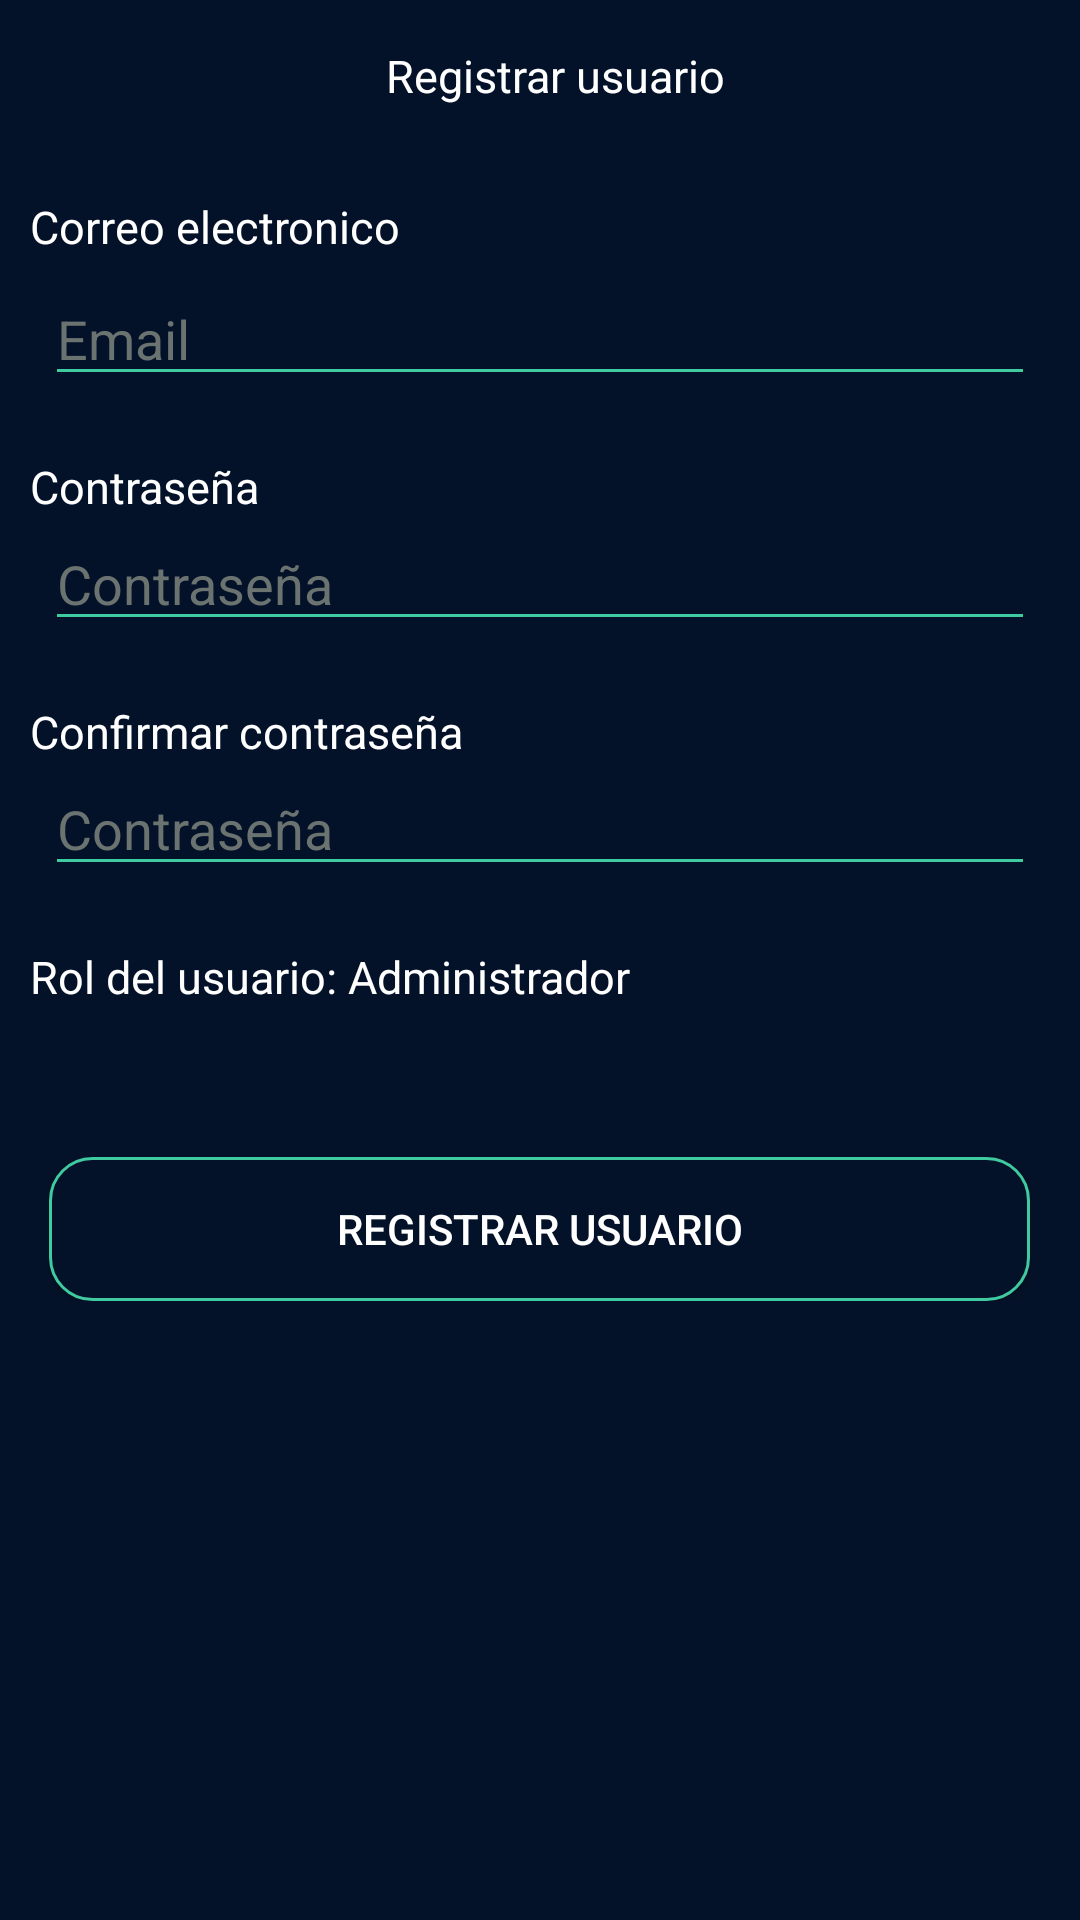

The Android layout XML behind this screen, and the referenced resources:
<!-- AndroidManifest.xml: application theme Theme.Preventapp -->
<!-- res/layout/fragment_register.xml -->
<?xml version="1.0" encoding="utf-8"?>
<LinearLayout xmlns:android="http://schemas.android.com/apk/res/android"
    xmlns:tools="http://schemas.android.com/tools"
    android:layout_width="match_parent"
    android:layout_height="match_parent"
    xmlns:app="http://schemas.android.com/apk/res-auto"
    tools:context=".view.fragments.login.RegisterFragment"
    android:orientation="vertical">

    <LinearLayout
        android:id="@+id/ll_toolbar"
        android:layout_width="match_parent"
        android:layout_height="wrap_content"
        android:orientation="vertical">

        <LinearLayout
            android:layout_width="match_parent"
            android:layout_height="wrap_content"
            android:paddingTop="15dp"
            android:paddingBottom="10dp">

            <ImageButton
                android:id="@+id/backButton"
                android:layout_width="wrap_content"
                android:layout_height="wrap_content"
                android:layout_gravity="center|center_vertical"
                android:background="#00FFFFFF"
                android:paddingStart="10dp"
                android:src="@drawable/ic_back"
                app:tint="@color/white" />

            <TextView
                android:id="@+id/tv_title"
                android:layout_width="match_parent"
                android:layout_height="wrap_content"
                android:paddingHorizontal="15dp"
                android:text="Registrar usuario"
                android:textAlignment="center"
                android:textColor="@color/white"
                android:textSize="15sp"
                app:layout_constraintTop_toTopOf="parent" />
        </LinearLayout>

        <TextView
            android:id="@+id/tv_title_client"
            android:layout_width="match_parent"
            android:layout_height="wrap_content"
            android:paddingStart="10dp"
            android:paddingTop="20dp"
            android:text="Correo electronico"
            android:textColor="@color/white"
            android:textSize="15dp"
            app:layout_constraintEnd_toEndOf="parent"
            app:layout_constraintStart_toStartOf="parent"
            app:layout_constraintTop_toBottomOf="@id/tv_title" />

        <EditText
            android:id="@+id/username"
            android:layout_width="match_parent"
            android:layout_height="wrap_content"
            android:layout_marginHorizontal="15dp"
            android:layout_marginTop="5dp"
            android:autofillHints="@string/prompt_email"
            android:hint="@string/prompt_email"
            android:textColor="@color/white"
            android:textColorHint="@color/gray"
            android:backgroundTint="@color/border"
            android:inputType="textEmailAddress"
            android:selectAllOnFocus="true"
            app:layout_constraintEnd_toEndOf="parent"
            app:layout_constraintLeft_toLeftOf="parent"
            app:layout_constraintTop_toTopOf="parent" />

        <TextView
            android:id="@+id/tv_title_password"
            android:layout_width="match_parent"
            android:layout_height="wrap_content"
            android:paddingStart="10dp"
            android:paddingTop="20dp"
            android:text="Contraseña"
            android:textColor="@color/white"
            android:textSize="15dp"
            app:layout_constraintEnd_toEndOf="parent"
            app:layout_constraintStart_toStartOf="parent"
            app:layout_constraintTop_toBottomOf="@id/username" />

        <EditText
            android:id="@+id/password"
            android:layout_width="match_parent"
            android:layout_height="wrap_content"
            android:layout_marginHorizontal="15dp"
            android:autofillHints="@string/prompt_password"
            android:hint="@string/prompt_password"
            android:textColor="@color/white"
            android:textColorHint="@color/gray"
            android:backgroundTint="@color/border"
            android:inputType="textPassword"
            android:selectAllOnFocus="true"
            app:layout_constraintEnd_toEndOf="parent"
            app:layout_constraintLeft_toLeftOf="parent"
            app:layout_constraintTop_toTopOf="parent"/>

        <TextView
            android:id="@+id/tv_title_confirm_password"
            android:layout_width="match_parent"
            android:layout_height="wrap_content"
            android:paddingStart="10dp"
            android:paddingTop="20dp"
            android:text="Confirmar contraseña"
            android:textColor="@color/white"
            android:textSize="15dp"
            app:layout_constraintEnd_toEndOf="parent"
            app:layout_constraintStart_toStartOf="parent"
            app:layout_constraintTop_toBottomOf="@id/username" />

        <EditText
            android:id="@+id/confirm_password"
            android:layout_width="match_parent"
            android:layout_height="wrap_content"
            android:layout_marginHorizontal="15dp"
            android:autofillHints="@string/prompt_password"
            android:hint="@string/prompt_password"
            android:textColor="@color/white"
            android:textColorHint="@color/gray"
            android:backgroundTint="@color/border"
            android:inputType="textPassword"
            android:selectAllOnFocus="true"
            app:layout_constraintEnd_toEndOf="parent"
            app:layout_constraintLeft_toLeftOf="parent"
            app:layout_constraintTop_toTopOf="parent"/>

        <TextView
            android:id="@+id/tv_title_rol"
            android:layout_width="match_parent"
            android:layout_height="wrap_content"
            android:paddingStart="10dp"
            android:paddingTop="20dp"
            android:text="Rol del usuario: Administrador"
            android:textColor="@color/white"
            android:textSize="15dp"
            app:layout_constraintEnd_toEndOf="parent"
            app:layout_constraintStart_toStartOf="parent"
            app:layout_constraintTop_toBottomOf="@id/username" />

        <androidx.appcompat.widget.AppCompatButton
            android:id="@+id/btn_register_user"
            android:layout_width="327dp"
            android:layout_gravity="center"
            android:layout_height="wrap_content"
            android:background="@drawable/button_background"
            android:layout_marginTop="50dp"
            android:text="REGISTRAR USUARIO"
            android:textColor="@color/white" />

    </LinearLayout>

</LinearLayout>
<!-- resources referenced by this layout -->
<resources>
  <color name="border">#3FCAA0</color>
  <color name="gray">#6B7371</color>
  <color name="white">#FFFFFFFF</color>
  <!-- drawable button_background (drawable) -->
  <shape xmlns:android="http://schemas.android.com/apk/res/android">
      <solid android:color="@color/background" />
      <stroke android:color="@color/border" android:width="1dp" />
      <corners android:radius="14dp" />
  </shape>
  <string name="prompt_email">Email</string>
  <string name="prompt_password">Contraseña</string>
  <style name="Theme.Preventapp" parent="Base.Theme.Preventapp">
          <item name="android:windowBackground">@color/background</item>
          <item name="android:statusBarColor">@color/background</item>
          <item name="android:windowLightStatusBar">true</item>
      </style>
  <color name="background">#041229</color>
  <style name="Base.Theme.Preventapp" parent="Theme.Material3.DayNight.NoActionBar">
          <item name="android:windowBackground">@color/background</item>
          <item name="android:statusBarColor">@color/white</item>
          <item name="android:windowLightStatusBar">true</item>
      </style>
</resources>
